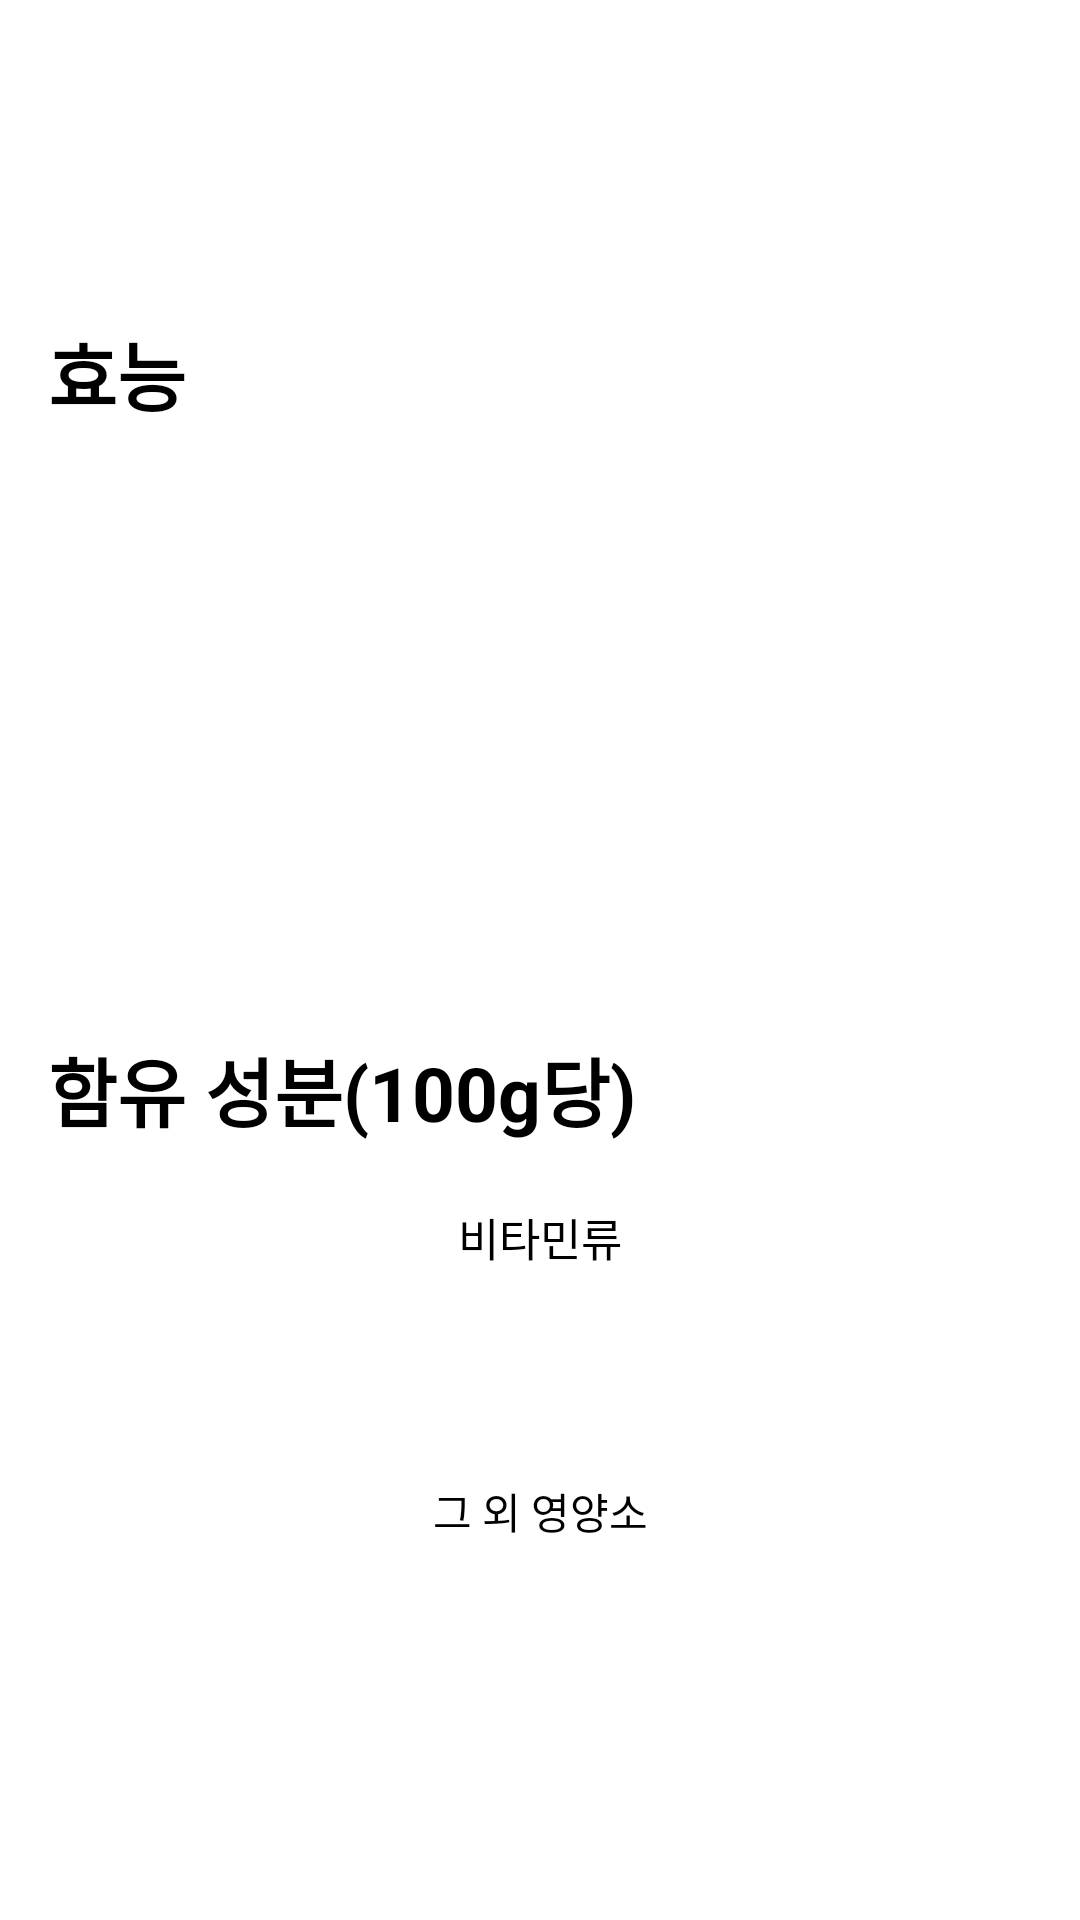

Produce the Android XML layout that renders to this screen, including the resource entries it uses.
<!-- AndroidManifest.xml: application theme Theme.Farm -->
<!-- res/layout/fruit_efficacy.xml -->
<?xml version="1.0" encoding="utf-8"?>
<LinearLayout xmlns:android="http://schemas.android.com/apk/res/android"
    xmlns:app="http://schemas.android.com/apk/res-auto"
    xmlns:tools="http://schemas.android.com/tools"
    android:id="@+id/main_layout"
    android:layout_width="match_parent"
    android:layout_height="match_parent"
    android:orientation="vertical"
    android:background="@color/white"
    tools:context=".MainActivity">

    <ImageButton
        android:layout_width="50dp"
        android:layout_height="50dp"
        android:id="@+id/backBtn"
        android:src="@drawable/left"
        android:scaleType="fitCenter"
        android:background="#FFFFFF"/>


    <LinearLayout
        android:layout_width="match_parent"
        android:layout_height="match_parent"
        android:layout_weight="1"
        android:orientation="vertical">
        <TextView
            android:id="@+id/fruit_name"
            android:layout_width="match_parent"
            android:layout_height="wrap_content"
            android:text=""
            android:textColor="@color/black"
            android:gravity="center"
            android:textSize="30sp" />


        <TextView
            android:id="@+id/text1"
            android:layout_width="wrap_content"
            android:layout_height="wrap_content"
            android:layout_marginStart="16dp"
            android:layout_marginTop="16dp"
            android:inputType="text"
            android:text="효능"
            android:textStyle="bold"
            android:textSize="25sp"
            android:textColor="@color/black"/>


            <LinearLayout
                android:layout_width="match_parent"
                android:layout_height="wrap_content"
                android:id="@+id/effeciency"
                android:orientation="vertical">
                <TextView
                    android:layout_width="match_parent"
                    android:layout_height="wrap_content"
                    android:id="@+id/effeciency1"
                    android:textSize="18sp"
                    android:textColor="@color/black"
                    android:layout_marginTop="20dp"/>

                <TextView
                    android:layout_width="match_parent"
                    android:layout_height="wrap_content"
                    android:id="@+id/effeciency2"
                    android:textColor="@color/black"
                    android:textSize="18sp"
                    android:layout_marginTop="20dp"/>

                <TextView
                    android:layout_width="match_parent"
                    android:layout_height="wrap_content"
                    android:id="@+id/effeciency3"
                    android:textColor="@color/black"
                    android:textSize="18sp"
                    android:layout_marginTop="20dp"/>
            </LinearLayout>
    </LinearLayout>
    <LinearLayout
        android:layout_width="match_parent"
        android:layout_height="match_parent"
        android:layout_weight="1"
        android:orientation="vertical">
        <TextView
            android:id="@+id/text2"
            android:layout_width="wrap_content"
            android:layout_height="wrap_content"
            android:inputType="text"
            android:text="함유 성분(100g당)"
            android:layout_marginStart="16dp"
            android:textSize="25sp"
            android:textColor="@color/black"
            android:textStyle="bold" />
        <TextView
            android:layout_width="match_parent"
            android:layout_height="wrap_content"
            android:textColor="@color/black"
            android:text="비타민류"
            android:layout_marginTop="20dp"
            android:layout_marginBottom="20dp"
            android:textSize="15sp"
            android:gravity="center"/>

            <LinearLayout
                android:layout_width="match_parent"
                android:layout_height="wrap_content"
                android:gravity="center"
                android:orientation="vertical">

                <GridView
                    android:id="@+id/vitamin"
                    android:layout_width="match_parent"
                    android:layout_height="wrap_content"
                    android:gravity="center"
                    android:numColumns="2"></GridView>
            </LinearLayout>


        <TextView
            android:layout_width="match_parent"
            android:layout_height="wrap_content"
            android:textColor="@color/black"
            android:layout_marginTop="50dp"
            android:layout_marginBottom="20dp"
            android:text="그 외 영양소"
            android:gravity="center"/>

            <LinearLayout
                android:layout_width="match_parent"
                android:layout_height="wrap_content"
                android:orientation="vertical">
                <GridView
                    android:layout_width="match_parent"
                    android:layout_height="wrap_content"
                    android:id="@+id/etc"
                    android:gravity="center"
                    android:numColumns="2">

                </GridView>
            </LinearLayout>
    </LinearLayout>

</LinearLayout>
<!-- resources referenced by this layout -->
<resources>
  <color name="black">#FF000000</color>
  <color name="white">#FFFFFFFF</color>
  <style name="Theme.Farm" parent="Base.Theme.Farm" />
  <style name="Base.Theme.Farm" parent="Theme.AppCompat.Light.NoActionBar">
          
          
      </style>
</resources>
